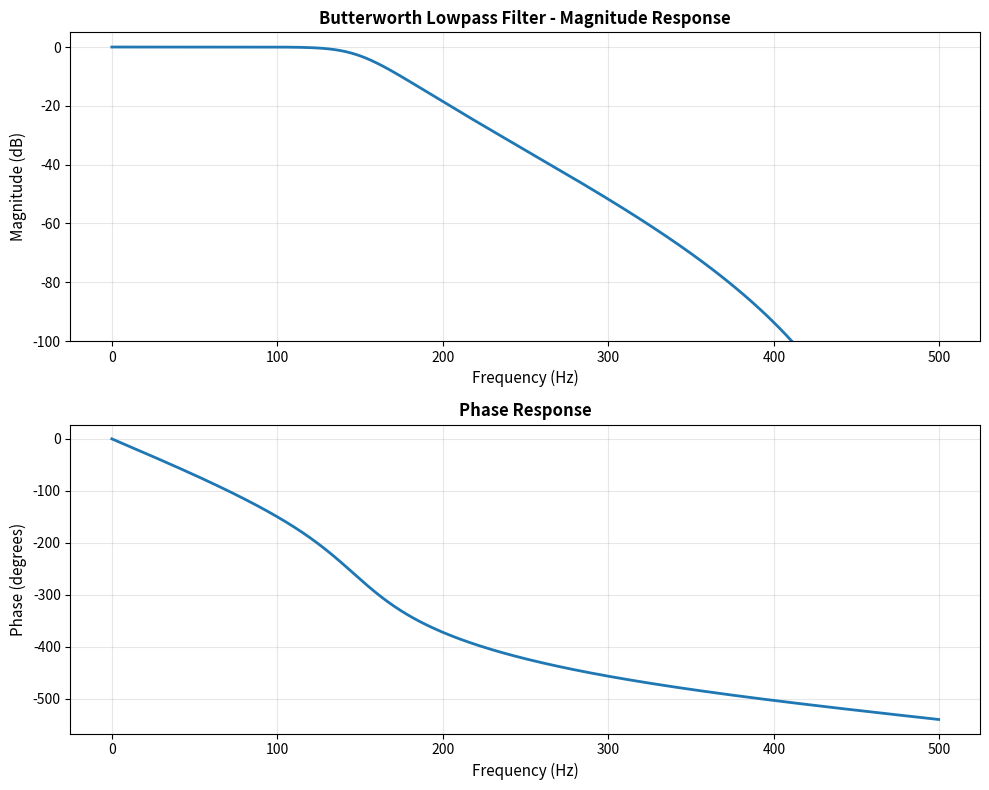

Write Python code to recreate this figure.
"""
Digital Filter Design Module
=============================

IIR and FIR filter design with various methods.

Functions:
    design_filter: Design digital filters (Butterworth, Chebyshev, Elliptic, FIR)
    apply_filter: Apply filter to signal
    plot_frequency_response: Plot filter frequency response

Example:
    >>> from signal_processing.filters import design_filter, apply_filter
    >>> b, a = design_filter('lowpass', order=4, cutoff=100, fs=1000, method='butterworth')
    >>> filtered_signal = apply_filter(signal, b, a)
"""

import numpy as np
from scipy import signal as sp_signal
import matplotlib.pyplot as plt
from typing import Tuple, Union, Optional


def design_filter(
    filter_type: str,
    order: int,
    cutoff: Union[float, Tuple[float, float]],
    fs: float,
    method: str = 'butterworth',
    ripple: float = 0.5,
    stopband_atten: float = 40,
    plot: bool = False
) -> Tuple[np.ndarray, np.ndarray]:
    """
    Design digital filter (IIR or FIR).
    
    Args:
        filter_type: 'lowpass', 'highpass', 'bandpass', or 'bandstop'
        order: Filter order
        cutoff: Cutoff frequency in Hz (scalar for LP/HP, tuple for BP/BS)
        fs: Sampling frequency in Hz
        method: 'butterworth', 'chebyshev1', 'chebyshev2', 'elliptic', or 'fir'
        ripple: Passband ripple in dB (for Chebyshev/Elliptic)
        stopband_atten: Stopband attenuation in dB (for Chebyshev2/Elliptic)
        plot: Generate frequency response plot
        
    Returns:
        Tuple (b, a):
            - b: Numerator coefficients
            - a: Denominator coefficients (1 for FIR)
            
    Raises:
        ValueError: If invalid parameters provided
        
    Example:
        >>> b, a = design_filter('lowpass', 4, 100, 1000, method='butterworth', plot=True)
    """
    # Validate inputs
    valid_types = ['lowpass', 'highpass', 'bandpass', 'bandstop']
    if filter_type not in valid_types:
        raise ValueError(f"filter_type must be one of {valid_types}")
    
    if fs <= 0:
        raise ValueError("Sampling frequency must be positive")
    
    if order < 1:
        raise ValueError("Filter order must be positive")
    
    # Normalize cutoff frequency
    nyquist = fs / 2
    if isinstance(cutoff, (list, tuple)):
        wn = [f / nyquist for f in cutoff]
        if any(f >= 0.99 for f in wn):
            raise ValueError("Cutoff frequency must be less than Nyquist frequency (fs/2)")
    else:
        wn = cutoff / nyquist
        if wn >= 0.99:
            raise ValueError("Cutoff frequency must be less than Nyquist frequency (fs/2)")
    
    # Design filter based on method
    method = method.lower()
    
    if method == 'butterworth':
        b, a = sp_signal.butter(order, wn, btype=filter_type, analog=False)
        
    elif method == 'chebyshev1':
        b, a = sp_signal.cheby1(order, ripple, wn, btype=filter_type, analog=False)
        
    elif method == 'chebyshev2':
        b, a = sp_signal.cheby2(order, stopband_atten, wn, btype=filter_type, analog=False)
        
    elif method == 'elliptic':
        b, a = sp_signal.ellip(order, ripple, stopband_atten, wn, btype=filter_type, analog=False)
        
    elif method == 'fir':
        # Use window method for FIR design
        if filter_type in ['lowpass', 'highpass']:
            b = sp_signal.firwin(order + 1, wn, window='hamming', pass_zero=(filter_type == 'lowpass'))
        else:  # bandpass or bandstop
            b = sp_signal.firwin(order + 1, wn, window='hamming', pass_zero=(filter_type == 'bandstop'))
        a = np.array([1.0])
        
    else:
        raise ValueError(f"Unknown filter method: {method}")
    
    # Plot if requested
    if plot:
        plot_frequency_response(b, a, fs, filter_type, method)
    
    return b, a


def apply_filter(signal: np.ndarray, b: np.ndarray, a: np.ndarray) -> np.ndarray:
    """
    Apply filter to signal.
    
    Args:
        signal: Input signal
        b: Numerator coefficients
        a: Denominator coefficients
        
    Returns:
        Filtered signal
        
    Example:
        >>> b, a = design_filter('lowpass', 4, 100, 1000)
        >>> filtered = apply_filter(noisy_signal, b, a)
    """
    return sp_signal.lfilter(b, a, signal)


def plot_frequency_response(
    b: np.ndarray,
    a: np.ndarray,
    fs: float,
    filter_type: str,
    method: str
) -> None:
    """
    Plot filter frequency response.
    
    Args:
        b: Numerator coefficients
        a: Denominator coefficients
        fs: Sampling frequency in Hz
        filter_type: Type of filter
        method: Design method
    """
    fig, (ax1, ax2) = plt.subplots(2, 1, figsize=(10, 8))
    
    # Compute frequency response
    w, h = sp_signal.freqz(b, a, worN=1024, fs=fs)
    
    # Magnitude response
    ax1.plot(w, 20 * np.log10(np.abs(h)), linewidth=2)
    ax1.grid(True, alpha=0.3)
    ax1.set_xlabel('Frequency (Hz)', fontsize=11)
    ax1.set_ylabel('Magnitude (dB)', fontsize=11)
    ax1.set_title(f'{method.capitalize()} {filter_type.capitalize()} Filter - Magnitude Response',
                  fontsize=12, fontweight='bold')
    ax1.set_ylim([-100, 5])
    
    # Phase response
    angles = np.unwrap(np.angle(h))
    ax2.plot(w, np.degrees(angles), linewidth=2)
    ax2.grid(True, alpha=0.3)
    ax2.set_xlabel('Frequency (Hz)', fontsize=11)
    ax2.set_ylabel('Phase (degrees)', fontsize=11)
    ax2.set_title('Phase Response', fontsize=12, fontweight='bold')
    
    plt.tight_layout()
    plt.show()


if __name__ == "__main__":
    # Demo
    fs = 1000
    
    # Design Butterworth lowpass filter
    b, a = design_filter('lowpass', order=6, cutoff=150, fs=fs, method='butterworth', plot=True)
    
    # Generate test signal
    t = np.arange(0, 1, 1/fs)
    signal = np.sin(2*np.pi*50*t) + np.sin(2*np.pi*300*t)
    
    # Apply filter
    filtered = apply_filter(signal, b, a)
    
    print(f"Filter designed: {len(b)} coefficients (numerator), {len(a)} coefficients (denominator)")
    print(f"Signal filtered: {len(filtered)} samples")
